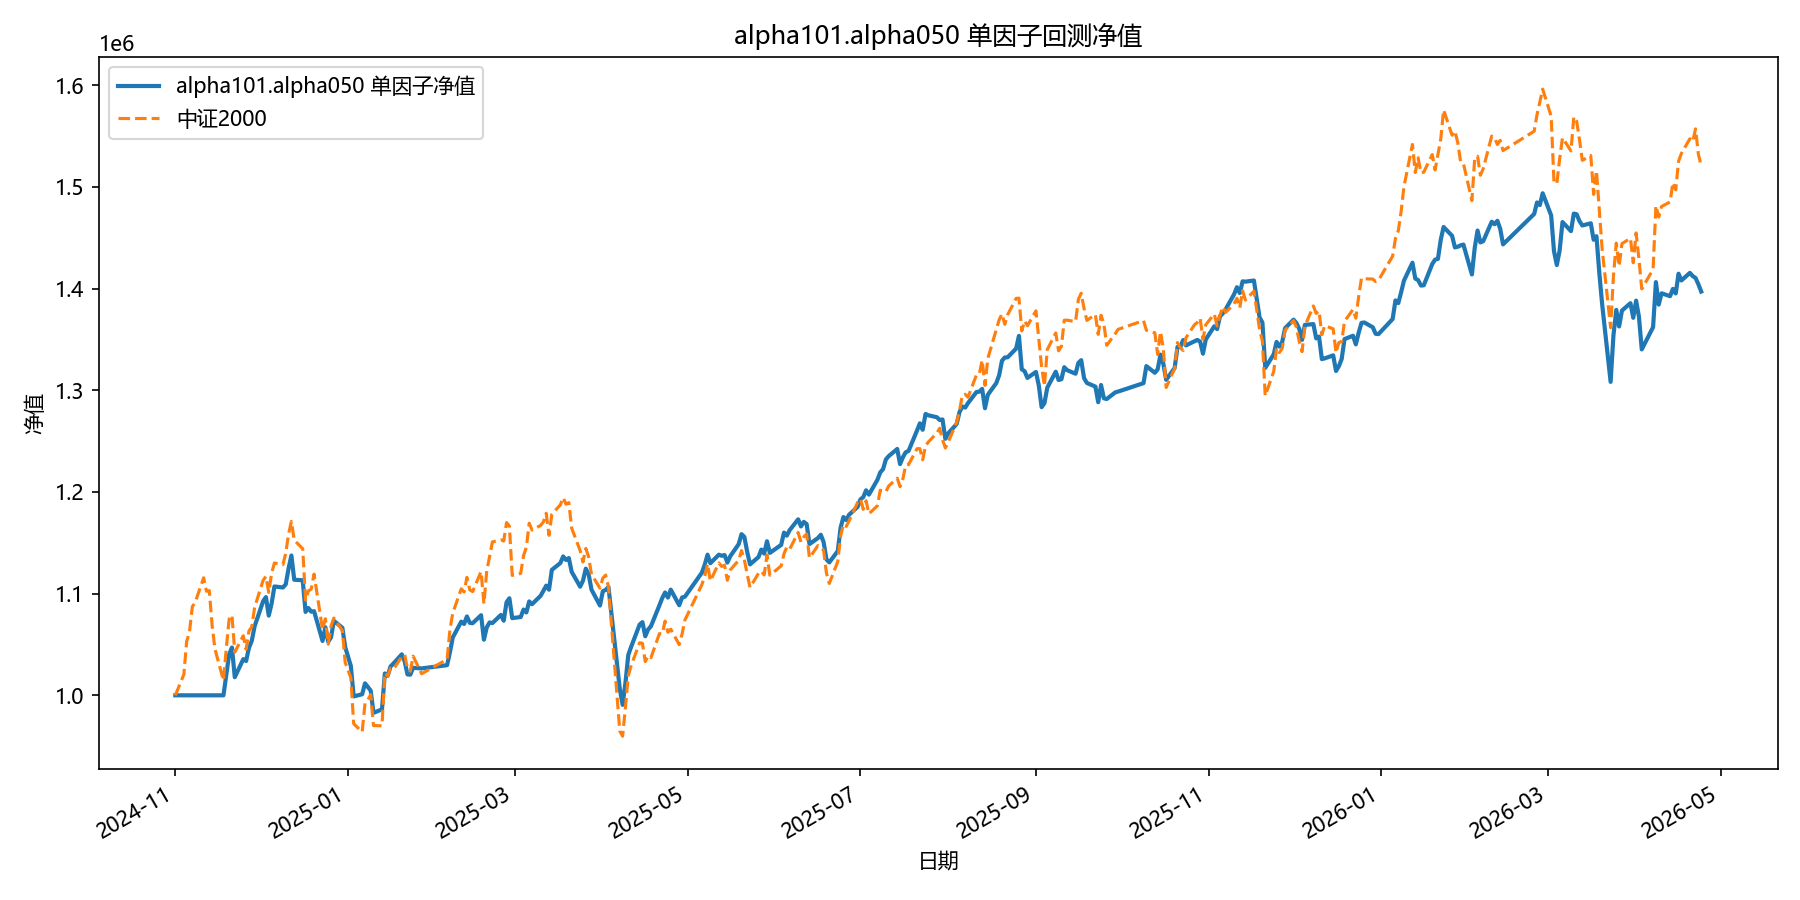

The table this chart was drawn from, first rows:
date, equity
2024-11-01, 1000000
2024-11-04, 1000000
2024-11-05, 1000000
2024-11-06, 1000000
2024-11-07, 1000000
2024-11-08, 1000000
2024-11-11, 1000000
2024-11-12, 1000000
2024-11-13, 1000000
2024-11-14, 1000000
2024-11-15, 1000000
2024-11-18, 1000000
2024-11-19, 1020204
2024-11-20, 1040201
2024-11-21, 1047024
2024-11-22, 1017821
2024-11-25, 1035576
2024-11-26, 1033723
2024-11-27, 1046669
2024-11-28, 1053519
2024-11-29, 1067877
2024-12-02, 1092499
2024-12-03, 1096595
2024-12-04, 1078413
2024-12-05, 1090208
2024-12-06, 1107071
2024-12-09, 1106059
2024-12-10, 1109159
2024-12-11, 1124848
2024-12-12, 1137515
2024-12-13, 1113670
2024-12-16, 1113193
2024-12-17, 1082042
2024-12-18, 1085879
2024-12-19, 1082233
2024-12-20, 1082800
2024-12-23, 1053448
2024-12-24, 1066947
2024-12-25, 1052715
2024-12-26, 1056982
2024-12-27, 1073281
2024-12-30, 1066434
2024-12-31, 1047458
2025-01-02, 1028826
2025-01-03, 998944
2025-01-06, 1001046
2025-01-07, 1011761
2025-01-08, 1008226
2025-01-09, 1004724
2025-01-10, 982708
2025-01-13, 986231
2025-01-14, 1021478
2025-01-15, 1019181
2025-01-16, 1028307
2025-01-17, 1031162
2025-01-20, 1040337
2025-01-21, 1033483
2025-01-22, 1020531
2025-01-23, 1020303
2025-01-24, 1027058
... 299 more rows
